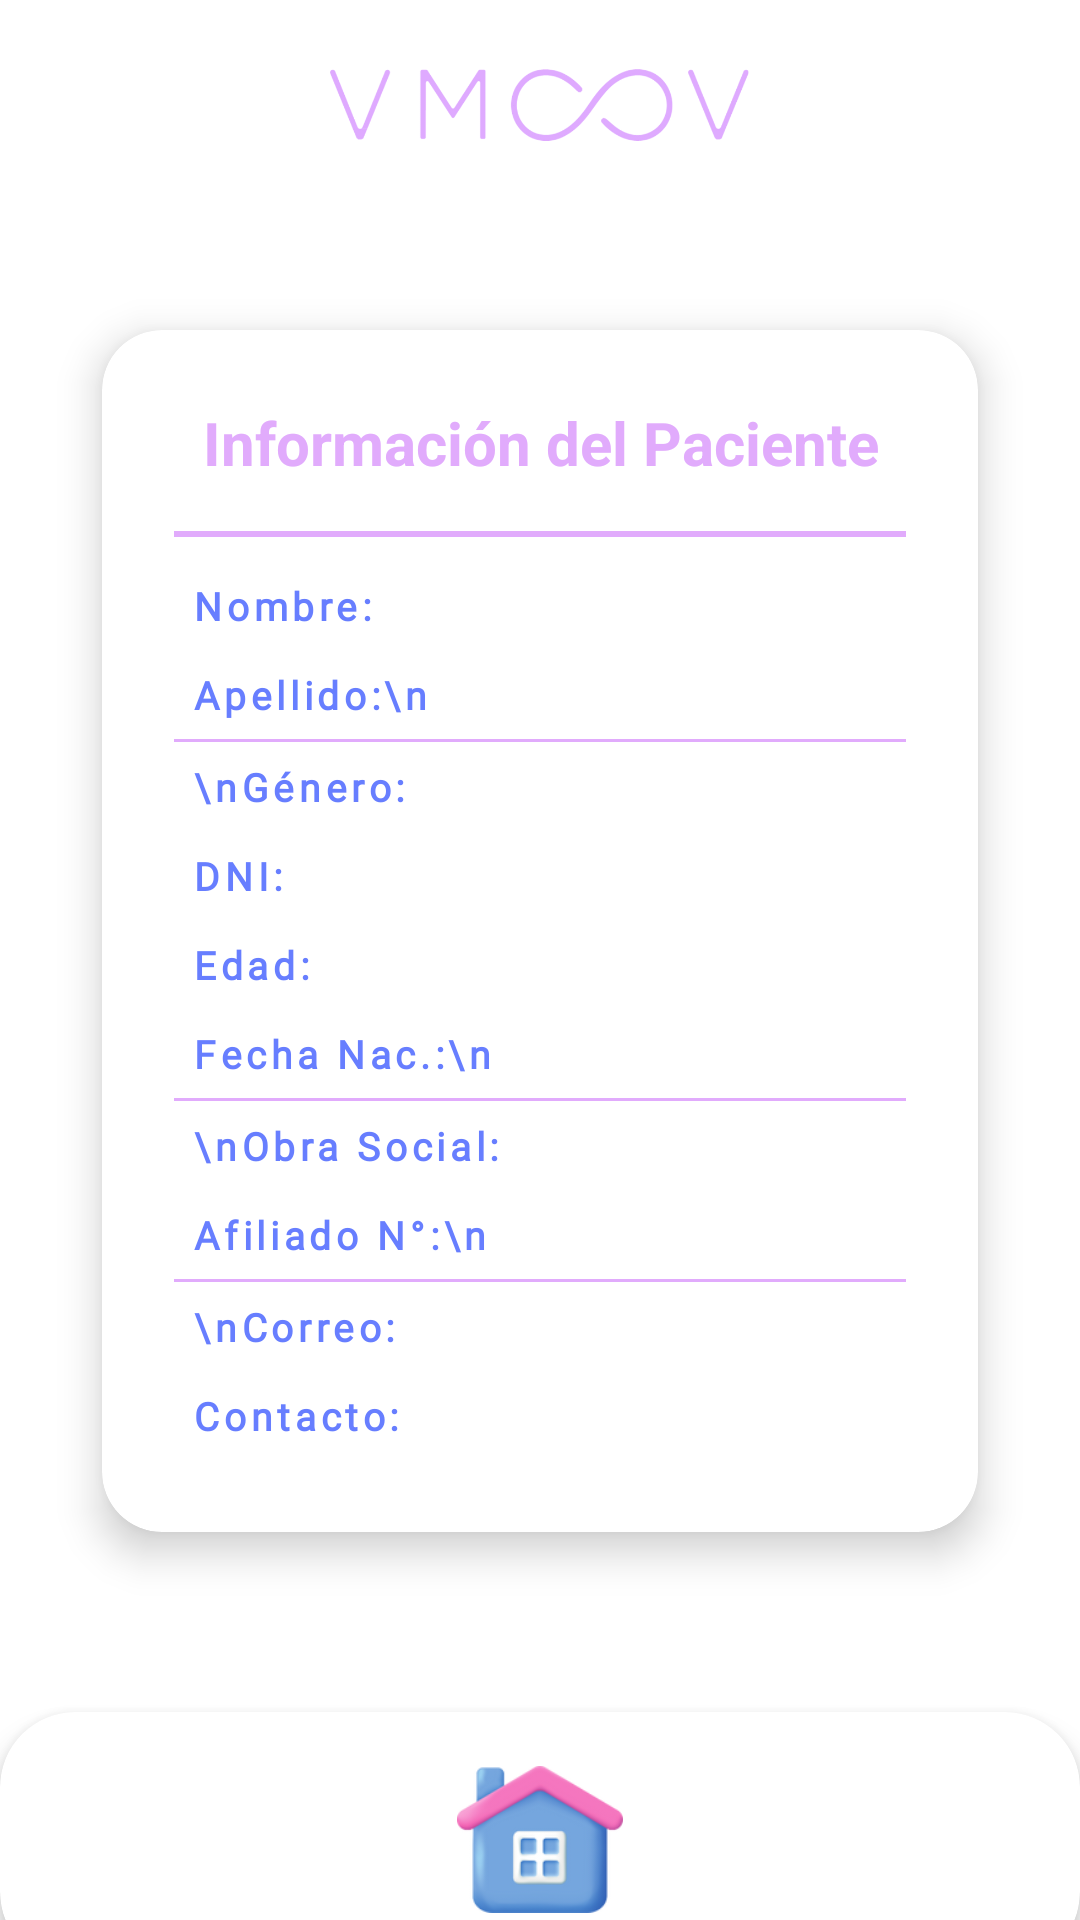

Android layout source for this screen:
<!-- AndroidManifest.xml: application theme Theme.VMOOV -->
<!-- res/layout/activity_patient_info.xml -->
<?xml version="1.0" encoding="utf-8"?>
<androidx.constraintlayout.widget.ConstraintLayout
    xmlns:android="http://schemas.android.com/apk/res/android"
    xmlns:app="http://schemas.android.com/apk/res-auto"
    xmlns:tools="http://schemas.android.com/tools"
    android:id="@+id/home_screen"
    android:layout_width="match_parent"
    android:layout_height="match_parent"
    android:background="@android:color/white"
    android:clipToOutline="true">

    
    <ImageView
        android:id="@+id/fondo"
        android:layout_width="match_parent"
        android:layout_height="match_parent"
        android:scaleType="fitXY"
        app:srcCompat="@drawable/fondo_prueba"
        app:layout_constraintStart_toStartOf="parent"
        app:layout_constraintEnd_toEndOf="parent"
        app:layout_constraintTop_toTopOf="parent"
        app:layout_constraintBottom_toBottomOf="parent" />

    
    <LinearLayout
        android:id="@+id/zocalo"
        android:layout_width="match_parent"
        android:layout_height="70dp"
        android:gravity="center"
        android:padding="16dp"
        android:background="@color/white"
        app:layout_constraintTop_toTopOf="parent">

        <ImageView
            android:layout_width="140dp"
            android:layout_height="70dp"
            android:src="@drawable/logovmoov_v"
            android:scaleType="fitCenter" />
    </LinearLayout>

    
    <ScrollView
        android:layout_width="0dp"
        android:layout_height="0dp"
        android:fillViewport="true"
        app:layout_constraintTop_toBottomOf="@id/zocalo"
        app:layout_constraintStart_toStartOf="parent"
        app:layout_constraintEnd_toEndOf="parent"
        app:layout_constraintBottom_toTopOf="@id/zocalo_card">

        <LinearLayout
            android:layout_width="match_parent"
            android:layout_height="wrap_content"
            android:orientation="vertical"
            android:padding="16dp"
            android:gravity="center_horizontal">

            
            <androidx.cardview.widget.CardView
                android:id="@+id/info_card"
                android:layout_width="match_parent"
                android:layout_height="wrap_content"
                android:layout_marginTop="24dp"
                app:cardCornerRadius="20dp"
                android:layout_marginStart="18dp"
                android:layout_marginEnd="18dp"
                app:cardElevation="8dp"
                app:cardBackgroundColor="@android:color/white">

                <LinearLayout
                    android:layout_width="match_parent"
                    android:layout_height="wrap_content"
                    android:orientation="vertical"
                    android:padding="24dp"
                    android:gravity="center_horizontal">

                    <TextView
                        android:id="@+id/info_text"
                        android:layout_width="wrap_content"
                        android:layout_height="wrap_content"
                        android:text="Información del Paciente"
                        android:textSize="20sp"
                        android:textStyle="bold"
                        android:textColor="@color/violet"
                        android:gravity="center"
                        android:layout_marginBottom="16dp" />

                    
                    <View
                        android:layout_width="match_parent"
                        android:layout_height="2dp"
                        android:background="@color/violet"
                        android:layout_marginBottom="8dp"/>

                    
                    <TableLayout
                        android:layout_width="match_parent"
                        android:layout_height="wrap_content"
                        android:stretchColumns="1">

                        <TableRow>
                            <TextView android:text="Nombre:" style="@style/cuerpobold" android:padding="6dp" android:textStyle="bold"/>
                            <TextView android:id="@+id/textName" style="@style/cuerpobold"/>
                        </TableRow>

                        <TableRow>
                            <TextView android:text="Apellido:\n" style="@style/cuerpobold" android:padding="6dp" android:textStyle="bold"/>
                            <TextView android:id="@+id/textLastName" style="@style/cuerpo"/>

                        </TableRow>

                        <View android:layout_width="match_parent" android:layout_height="1dp" android:background="@color/violet"/>
                        <TableRow>
                            <TextView android:text="\nGénero:" style="@style/cuerpobold" android:padding="6dp" android:textStyle="bold"/>
                            <TextView android:id="@+id/textGender" style="@style/cuerpo" android:layout_gravity="bottom" android:paddingBottom="7dp"/>
                        </TableRow>
                        <TableRow>
                            <TextView android:text="DNI:" style="@style/cuerpobold" android:padding="6dp" android:textStyle="bold"/>
                            <TextView android:id="@+id/textDni" style="@style/cuerpo"/>
                        </TableRow>

                        <TableRow>
                            <TextView android:text="Edad:" style="@style/cuerpobold" android:padding="6dp" android:textStyle="bold"/>
                            <TextView android:id="@+id/textAge" style="@style/cuerpo"/>
                        </TableRow>

                        <TableRow>
                            <TextView android:text="Fecha Nac.:\n" style="@style/cuerpobold" android:padding="6dp" android:textStyle="bold"/>
                            <TextView android:id="@+id/textBirthDate" style="@style/cuerpo"/>
                        </TableRow>

                        <View android:layout_width="match_parent" android:layout_height="1dp" android:background="@color/violet"/>

                        <TableRow>
                            <TextView android:text="\nObra Social:" style="@style/cuerpobold" android:padding="6dp" android:textStyle="bold"/>
                            <TextView android:id="@+id/textHealthInsurance" style="@style/cuerpo" android:layout_gravity="bottom" android:paddingBottom="6dp"/>
                        </TableRow>

                        <TableRow>
                            <TextView android:text="Afiliado N°:\n" style="@style/cuerpobold" android:padding="6dp" android:textStyle="bold"/>
                            <TextView android:id="@+id/textMemberNumber" style="@style/cuerpo"/>
                        </TableRow>

                        <View android:layout_width="match_parent" android:layout_height="1dp" android:background="@color/violet"    android:padding="12dp"/>

                        <TableRow>
                            <TextView android:text="\nCorreo:" style="@style/cuerpobold" android:padding="6dp" android:textStyle="bold"/>
                            <TextView android:id="@+id/textEmail" style="@style/cuerpo" android:layout_gravity="bottom" android:paddingBottom="7dp"/>
                        </TableRow>

                        <TableRow>
                            <TextView android:text="Contacto:" style="@style/cuerpobold" android:padding="6dp" android:textStyle="bold"/>
                            <TextView android:id="@+id/textContact" style="@style/cuerpo"/>
                        </TableRow>
                    </TableLayout>

                </LinearLayout>
            </androidx.cardview.widget.CardView>
        </LinearLayout>
    </ScrollView>

    
    <androidx.cardview.widget.CardView
        android:id="@+id/zocalo_card"
        android:layout_width="match_parent"
        android:layout_height="85dp"
        android:layout_marginBottom="-16dp"
        app:cardCornerRadius="25dp"
        app:cardElevation="6dp"
        app:cardBackgroundColor="@color/white"
        app:layout_constraintBottom_toBottomOf="parent"
        app:layout_constraintStart_toStartOf="parent"
        app:layout_constraintEnd_toEndOf="parent">

        <LinearLayout
            android:id="@+id/gridButtons"
            android:layout_width="match_parent"
            android:layout_height="match_parent"
            android:padding="8dp"
            android:gravity="top">

            <ImageButton
                android:id="@+id/home"
                android:layout_width="0dp"
                android:layout_height="wrap_content"
                android:layout_weight="1"
                android:layout_gravity="center"
                android:background="@android:color/transparent"
                android:scaleType="fitCenter"
                android:src="@drawable/home"
                android:padding="10dp"/>
        </LinearLayout>
    </androidx.cardview.widget.CardView>

</androidx.constraintlayout.widget.ConstraintLayout>
<!-- resources referenced by this layout -->
<resources>
  <color name="violet">#e1abfc</color>
  <color name="white">#FFFFFFFF</color>
  <!-- drawable home: png bitmap (drawable, 18957 bytes) -->
  <!-- drawable logovmoov_v: png bitmap (drawable, 52753 bytes) -->
  <style name="cuerpo">
          <item name="android:textSize">13sp</item>
          <item name="android:letterSpacing">0.12</item>
          <item name="android:textColor">@color/blue</item>
          <item name="android:fontFamily">@font/verd</item>
          I
      </style>
  <style name="cuerpobold">
          <item name="android:textSize">13sp</item>
          <item name="android:letterSpacing">0.12</item>
          <item name="android:textColor">@color/blue</item>
          <item name="android:fontFamily">@font/verd</item>
      </style>
  <style name="Theme.VMOOV" parent="Theme.AppCompat.Light.NoActionBar">
          
          <item name="colorPrimary">@color/purple_500</item>
          <item name="colorPrimaryVariant">@color/purple_700</item>
          <item name="colorOnPrimary">@color/white</item>
          
          <item name="colorSecondary">@color/teal_200</item>
          <item name="colorSecondaryVariant">@color/teal_700</item>
          <item name="colorOnSecondary">@color/black</item>
          
          <item name="android:statusBarColor">?attr/colorPrimaryVariant</item>
          
      </style>
  <color name="blue">#677eff</color>
  <color name="purple_500">#FF6200EE</color>
  <color name="purple_700">#FF3700B3</color>
  <color name="teal_200">#FF03DAC5</color>
  <color name="teal_700">#FF018786</color>
  <color name="black">#FF000000</color>
</resources>
